Run: headless pygame with SDL's dummy video driver; simulated clock (each Clock.tick advances the game by its frame time, no real sleeping); random seed 0; keys injected as events and as key.get_pressed() state; mouse plan: one left click at the window centre at the start of phase 2, then a move to the lower-right quarter at the start of phase 3.
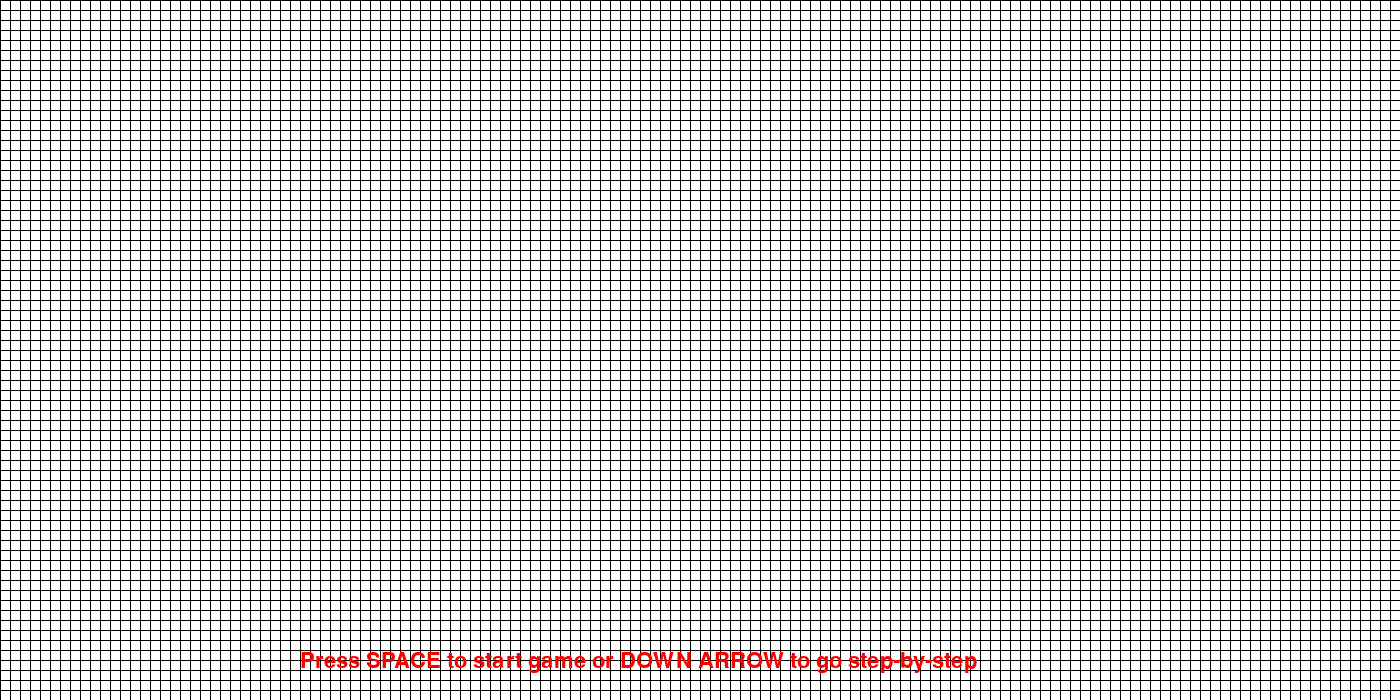
Frame 1 of 4 · flips 1–60 · no input
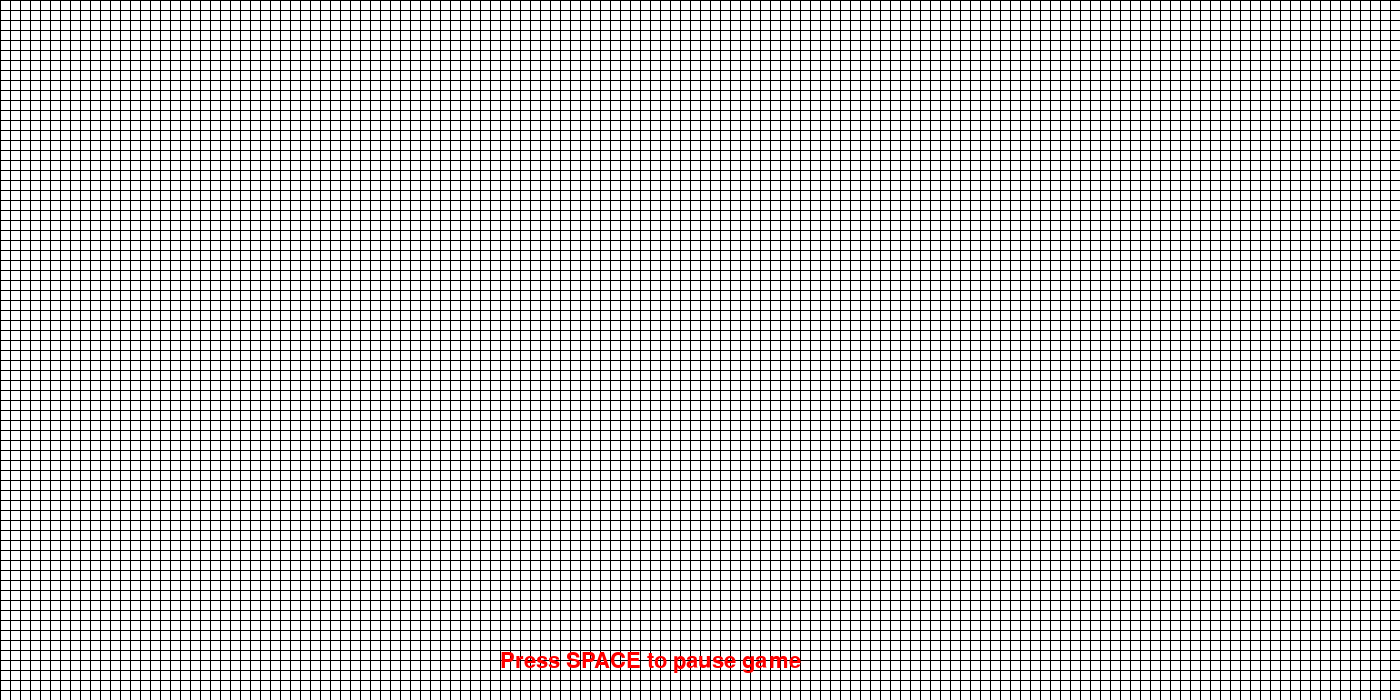
Frame 2 of 4 · flips 61–180 · clicked the window centre · tapped SPACE, RETURN · held RIGHT (→), D
Frame 3 of 4 · flips 181–300 · moved the mouse to the lower-right quarter · held DOWN (↓), S · screen unchanged from frame 2, image omitted
Frame 4 of 4 · flips 301–420 · held LEFT (←), A, UP (↑), W · screen unchanged from frame 3, image omitted

The pygame program that drew these frames:

import pygame

v = 10
s = [[0] * (700 // v) for _ in range(0, 1400 // v)]
pygame.init()
screen = pygame.display.set_mode((1400, 700))
pygame.display.set_caption("Game of Life")
font = pygame.font.SysFont("Arial", 32)

p = True
g = False
a = False
while True:
    for i in pygame.event.get():
        if i.type == pygame.QUIT:
            quit()
        if i.type == pygame.KEYDOWN:
            if i.key == pygame.K_SPACE:
                p = not p
            if i.key == pygame.K_DOWN:
                g = True
        if i.type == pygame.MOUSEBUTTONUP:
            a = False
        if i.type == pygame.MOUSEMOTION and a:
            x, y = pygame.mouse.get_pos()
            x1 = x // v
            y1 = y // v
            s[x1][y1] = 1

        if i.type == pygame.MOUSEBUTTONDOWN:
            x, y = pygame.mouse.get_pos()
            x1 = x // v
            y1 = y // v
            s[x1][y1] = 1 - s[x1][y1]
            a = True
    screen.fill((255, 255, 255))
    for i in range(0, 700, v):
        pygame.draw.line(screen, (0, 0, 0), (0, i), (1400, i), 1)
    for i in range(0, 1400, v):
        pygame.draw.line(screen, (0, 0, 0), (i, 0), (i, 1400), 1)

    for i in range(0, 1400 // v):
        for j in range(0, 700 // v):
            if s[i][j] == 1:
                pygame.draw.rect(screen, (0, 255, 0), ((i) * v, (j) * v, v, v), 0)
    # pygame.draw.rect(screen, (255, 0, 0), (200, 300, 50, 50),0)

    # screen.blit(f, (0, y))
    # screen.blit(l, (x, 25))
    # x = x + 1
    # y = y + 1
    if p == False:
        t = font.render("Press SPACE to pause game", True, (255, 0, 0))
        screen.blit(t, (500, 650))
    else:
        t = font.render("Press SPACE to start game or DOWN ARROW to go step-by-step", True, (255, 0, 0))
        screen.blit(t, (300, 650))

    if p == False or g == True:
        g = False
        d = [[0] * (700 // v) for _ in range(0, 1400 // v)]
        for i in range(0, 1400 // v):
            for j in range(0, 700 // v):
                n = 0

                if j > 0:
                    if s[i][j - 1] == 1:
                        n = n + 1
                if j > 0 and i > 0:
                    if s[i - 1][j - 1] == 1:
                        n = n + 1
                if i > 0:
                    if s[i - 1][j] == 1:
                        n = n + 1
                if j + 1 < 700 // v:
                    if s[i][j + 1] == 1:
                        n = n + 1
                if j + 1 < 700 // v and i + 1 < 1400 // v:
                    if s[i + 1][j + 1] == 1:
                        n = n + 1
                if j + 1 < 700 // v and i > 0:
                    if s[i - 1][j + 1] == 1:
                        n = n + 1
                if i + 1 < 1400 // v:
                    if s[i + 1][j] == 1:
                        n = n + 1
                if i + 1 < 1400 // v and j > 0:
                    if s[i + 1][j - 1] == 1:
                        n = n + 1
                if s[i][j] == 1:
                    if n == 2 or n == 3:
                        d[i][j] = 1
                else:
                    if n == 3:
                        d[i][j] = 1
        s = d
    pygame.display.update()

    pygame.time.delay(1)
